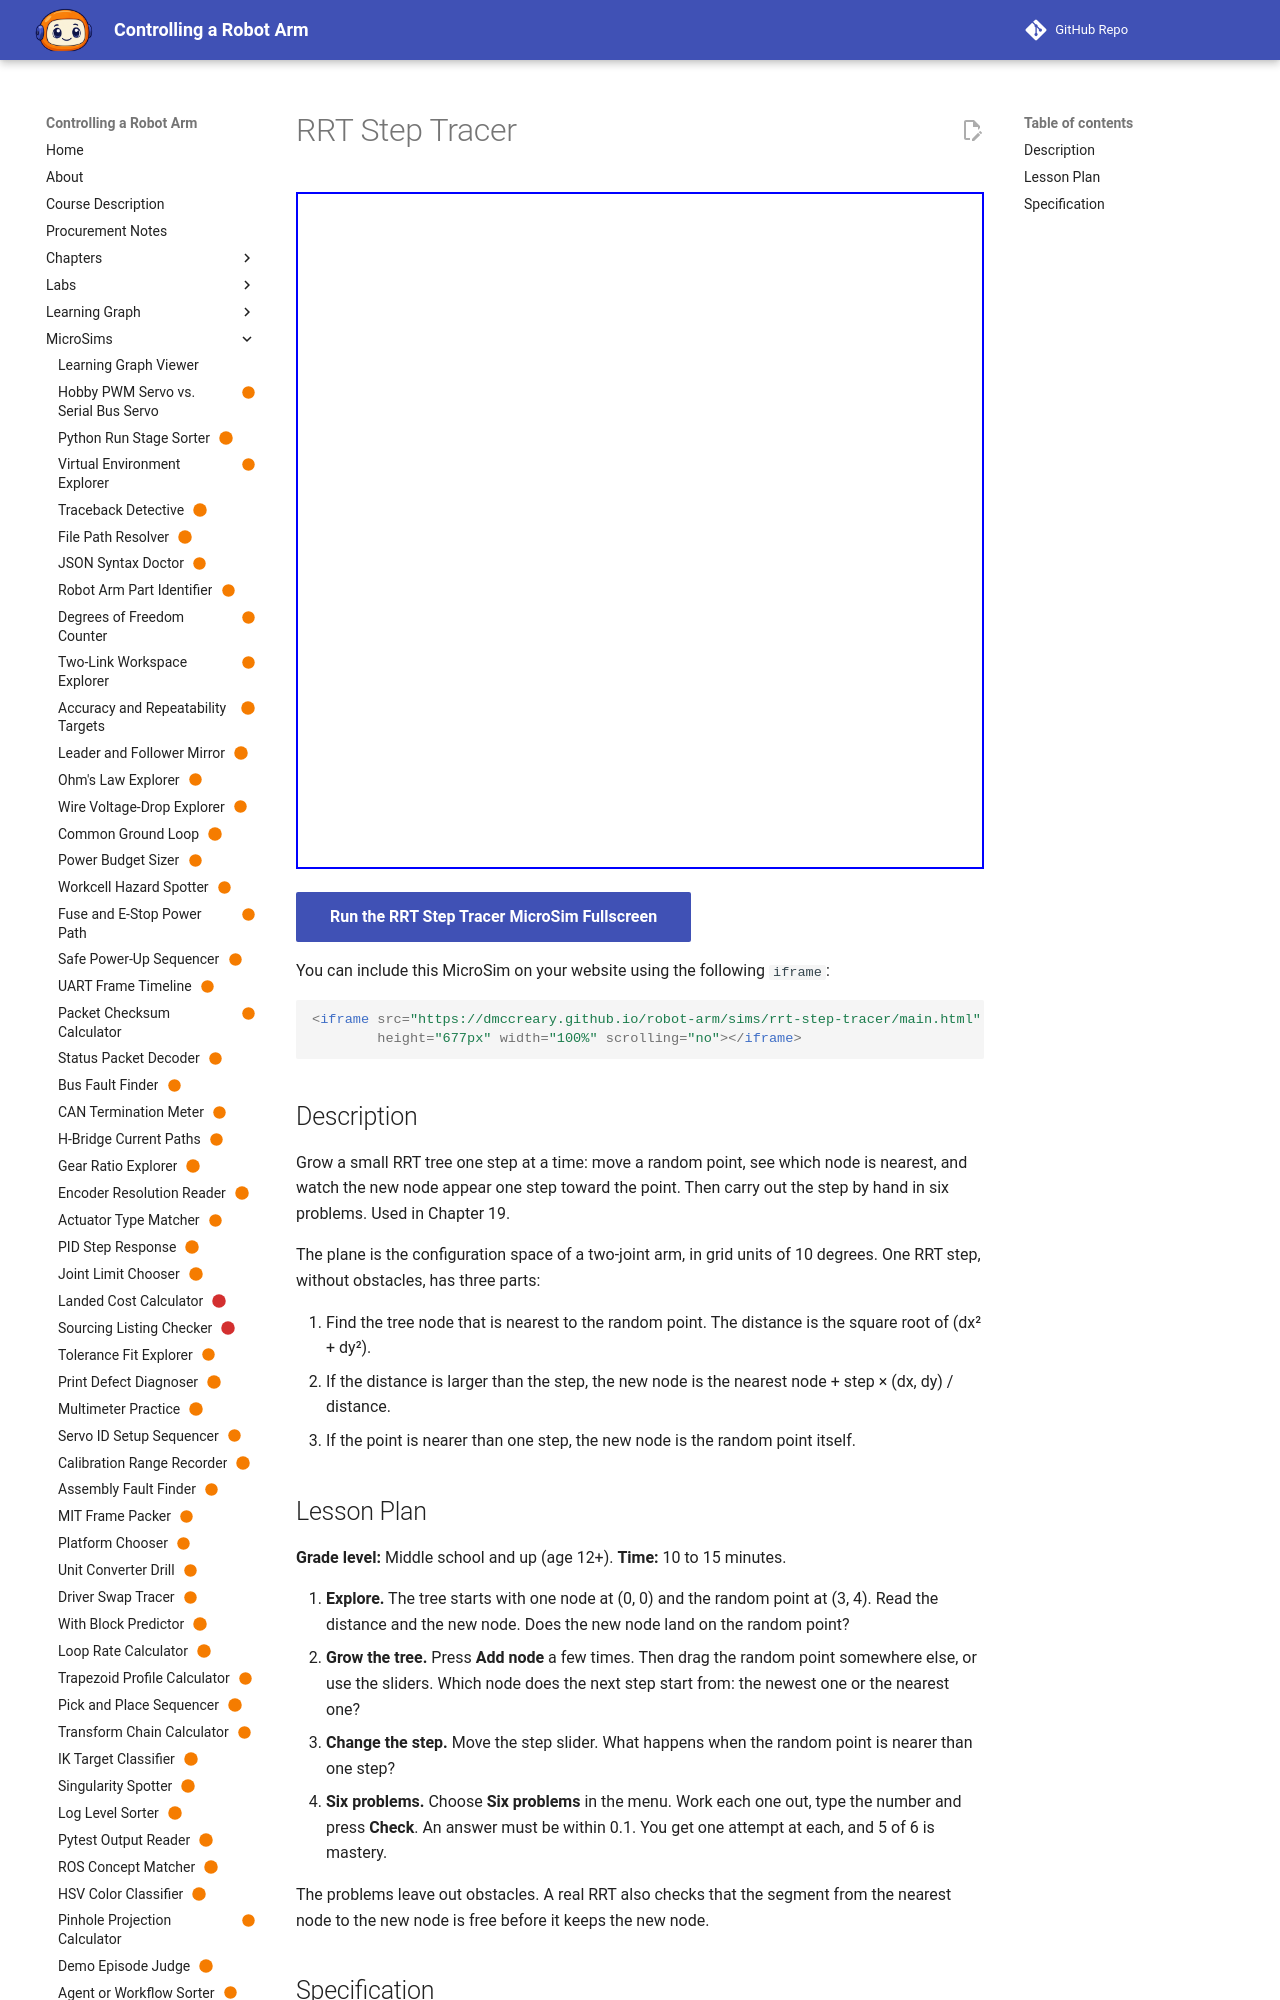

repository: dmccreary/robot-arm · page: sims/rrt-step-tracer/index.html · generator: mkdocs

---
title: "RRT Step Tracer"
description: "The learner will execute one step of the RRT algorithm by hand, finding the distance to the nearest node and the coordinates of the new node, to within 0.1 of the unit shown, in six problems, with at least 5 of 6 correct on the first attempt."
status: scaffold
library: p5.js
bloom_level: Apply
---

# RRT Step Tracer



<iframe src="main.html" width="100%" height="600"></iframe>

[Run MicroSim in Fullscreen](main.html){ .md-button .md-button--primary }
